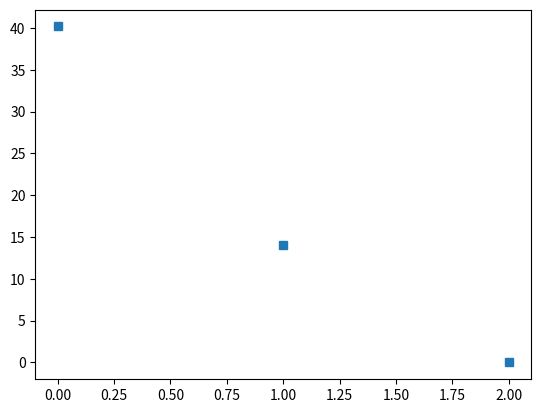

Python code for this plot:

import numpy as np
import matplotlib.pyplot as plt
import math


#HERE Functions ________________________
def dist_manhattan(ele1, ele2):
  dist1 = np.abs(ele1 - ele2)
  sum = np.sum(dist1)
  return sum

# This function calculates the closest cluster for each point inside a set of points.
# Centroids centr of the clusters must be provided.
# input: 
#   - pos: numpy.array as matrix containing the set of points. 
#       pos.shape[0] must be the number of points. 
#       pos.shape[1] is the number of elements defining each point. 
#   - centr: numpy.array as matrix containing the set of centroids of the clusters. 
#       centr.shape[0] must be the number of centroids. 
#       centr.shape[1] is the number of elements defining each centroid.
# output: 
#   - closest_cluster: a numpy.array of length pos.shape[0] that contains the cluster 
#                   number corresponding to each point in pos.
#   - dist_point_cluster: a numpy.array of length pos.shape[0] that contains the distance dist 
#                   of each point in pos to its closest centroid
# WARNING: 
#   - centr.shape[1] must be equal to pos.shape[1]. 
#    

def assign_closest_cluster(pos, centr):
  if(centr.shape[1] != pos.shape[1]):
    print("error in \"def closest_cluster(pos, centr)\" shape of pos and centr incompatible")
    return -1, -1
  closest_cluster = np.int32(np.zeros([pos.shape[0]]))
  dist_point_cluster = np.zeros([pos.shape[0]])
  i_pos = 0
  while i_pos < pos.shape[0]:
    i_c = 0
    ele1 = pos[i_pos,:]
    sum = dist_manhattan(ele1, centr[i_c,:])
    closest_cluster[i_pos] = i_c
    dist_point_cluster[i_pos] = sum
    i_c=i_c+1
    while i_c < centr.shape[0]:
      ele1 = pos[i_pos,:]
      sumnew = dist_manhattan(ele1, centr[i_c,:])
  
      if (sumnew<sum) == True:
        sum = sumnew
        closest_cluster[i_pos] = i_c
        dist_point_cluster[i_pos] = sum
      
    
      i_c = i_c+1
    i_pos = i_pos+1
  return closest_cluster, dist_point_cluster


# This function updates the centroid list centr
# input:
#   - pos: numpy.array as matrix containing the set of points. 
#       pos.shape[0] must be the number of points. 
#       pos.shape[1] is the number of elements defining each point.
#   - centr: numpy.array as matrix containing the set of centroids of the clusters. 
#       centr.shape[0] must be the number of centroids. 
#       centr.shape[1] is the number of elements defining each centroid.
#   - closest_cluster: a numpy.array of length pos.shape[0] that contains the cluster 
#                   number corresponding to each point in pos.

# output:
#   - centr: numpy.array as matrix containing the updated set of centroids of the clusters.
#              Centr is now updated and ready for the next round of clustering. 
  
def update_centr(pos, centr, closest_cluster):
  iterator = range(centr.shape[0])
  for i in iterator:
    selector = (closest_cluster == i)
    if np.sum(selector) > 0:
      cluster_points = pos[selector,:]
      arithm_mean = np.mean(cluster_points, axis = 0)
    else:
      arithm_mean = np.zeros(centr.shape[1])
      arithm_mean = arithm_mean*float('nan')
    centr[i,:] = arithm_mean
  return centr



# This function calculates the sum of (distances between each old centroid and the new centroid, respectively).
# input: 
#   - centr: numpy.array as matrix containing the set of centroids of the clusters. 
#       centr.shape[0] must be the number of centroids. 
#       centr.shape[1] is the number of elements defining each centroid.
#   - centr_old: same specification of centr, contains the values of the previous clustering round.
# output:
#   - new_eps: A float representing the sum of (distances between each old centroid and the new centroid, respectively).
def accuracy(centr, centr_old):
  new_eps = 0
  iterator = range(centr.shape[0])
  for i in iterator:
    dist_centr_old = dist_manhattan(centr_old[i,:], centr[i,:])
    if math.isnan(dist_centr_old) == False: 
      new_eps = new_eps + dist_centr_old
  return new_eps




#HERE the code__________________________
pos = np.array([[10, 32], [12, 31], [15, 30], [20, 0], [21, -2]])
k = 2
eps = 1.0
new_eps = eps + 1
eps_track = []
max_iter = 10

centr = np.array([[20,3], [5,3], [0, 10]])
centr_old = np.zeros(centr.shape)
centr = centr.astype(float)
k=0
while new_eps > eps:
  # find cluster assignment
  closest_cluster, dist_point_cluster = assign_closest_cluster(pos, centr)
  centr_old[:,:] = centr[:,:]
  #print(centr_old)

  # update the centroid values
  centr = update_centr(pos, centr, closest_cluster)
  # compute accuracy (change in cluster position)
  new_eps = accuracy(centr, centr_old)
  eps_track.append(new_eps)
  k=k+1

#print(eps_track)


plt.plot(eps_track, marker="s", ls = '')
plt.show()

